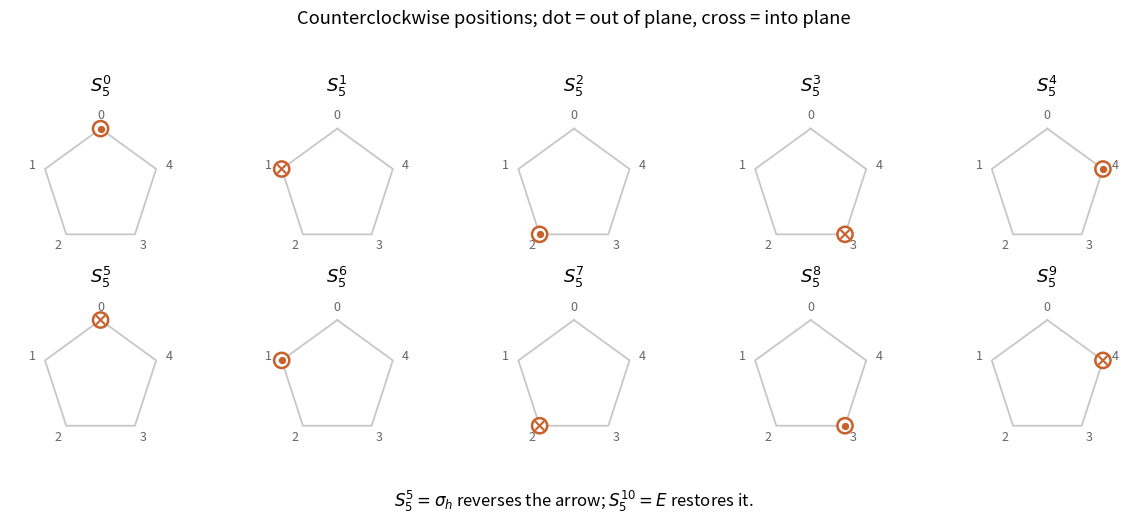

Generate this figure with matplotlib:
#!/usr/bin/env python3
"""Original solution figure. Python 3.14; numpy and matplotlib."""
import numpy as np
import matplotlib
matplotlib.use("Agg")
import matplotlib.pyplot as plt
from matplotlib.patches import Circle
plt.rcParams.update({"font.size":11,"axes.spines.top":False,"axes.spines.right":False})
BLUE="#276ba2"
ORANGE="#c7602b"

angles=np.pi/2+2*np.pi*np.arange(5)/5
xy=np.column_stack([np.cos(angles),np.sin(angles)])
fig,axs=plt.subplots(2,5,figsize=(12,5.2))
for n,ax in enumerate(axs.flat):
 ax.plot(np.r_[xy[:,0],xy[0,0]],np.r_[xy[:,1],xy[0,1]],c='0.78',lw=1.3)
 for j,(x,y) in enumerate(xy):ax.text(1.23*x,1.23*y,str(j),ha='center',va='center',fontsize=9,color='0.4')
 x,y=xy[n%5];ax.add_patch(Circle((x,y),.13,facecolor='white',edgecolor=ORANGE,lw=1.8,zorder=4))
 if n%2:ax.plot([x-.065,x+.065],[y-.065,y+.065],c=ORANGE,zorder=5);ax.plot([x-.065,x+.065],[y+.065,y-.065],c=ORANGE,zorder=5)
 else:ax.scatter([x],[y],s=18,c=ORANGE,zorder=5)
 ax.set_title(r'$S_5^{'+str(n)+'}$',fontsize=13);ax.set(xlim=(-1.55,1.55),ylim=(-1.5,1.5));ax.set_aspect('equal');ax.axis('off')
fig.suptitle('Counterclockwise positions; dot = out of plane, cross = into plane')
fig.text(.5,.025,r'$S_5^5=\sigma_h$ reverses the arrow; $S_5^{10}=E$ restores it.',ha='center',fontsize=12)
fig.tight_layout(rect=(0,.07,1,.93))
fig.savefig("paper-2b-s5-powers.png", dpi=160, bbox_inches="tight", facecolor="white")
plt.close(fig)
